Photos from the image-classification dataset "detector_blue_on_table" in the GitHub repository 565-cyber/lerobot. Its 2 classes are: negative, positive.

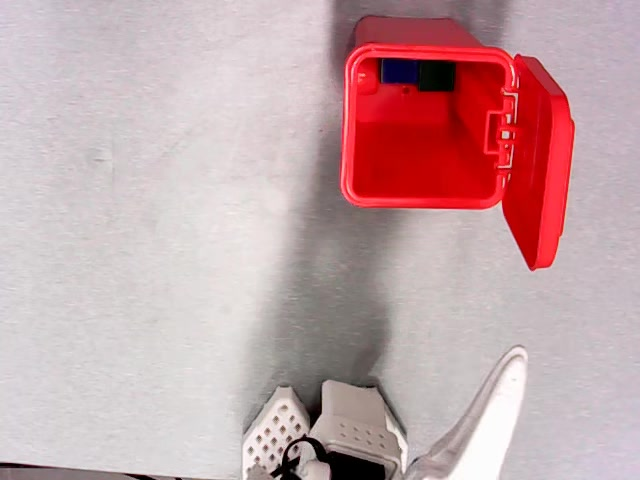
Label: negative

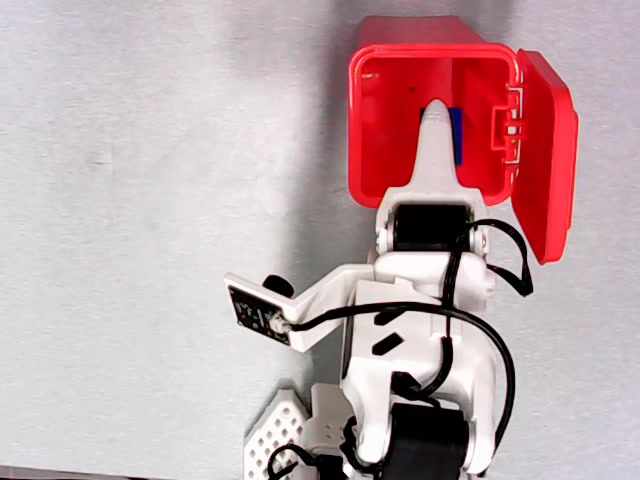
Label: positive

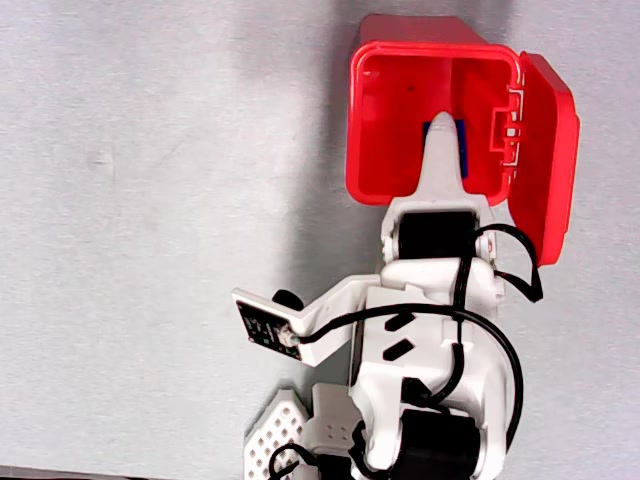
Label: positive

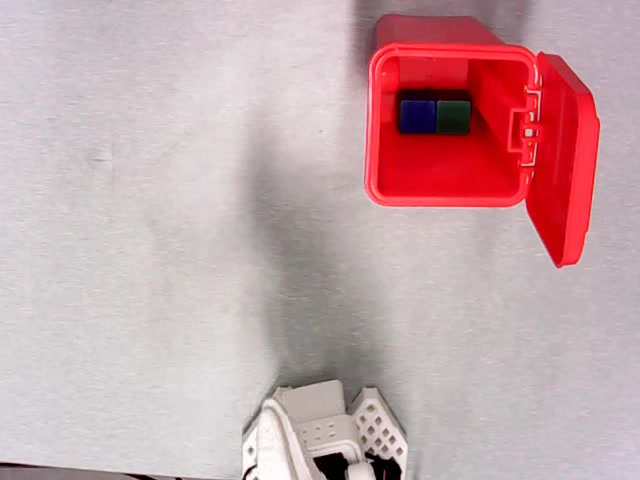
Label: negative

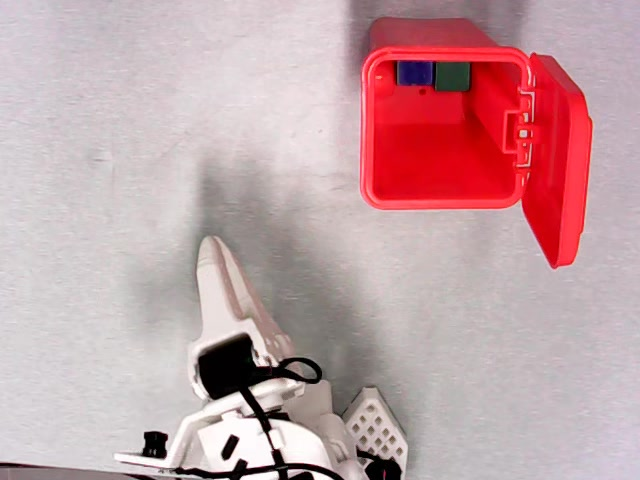
Label: negative

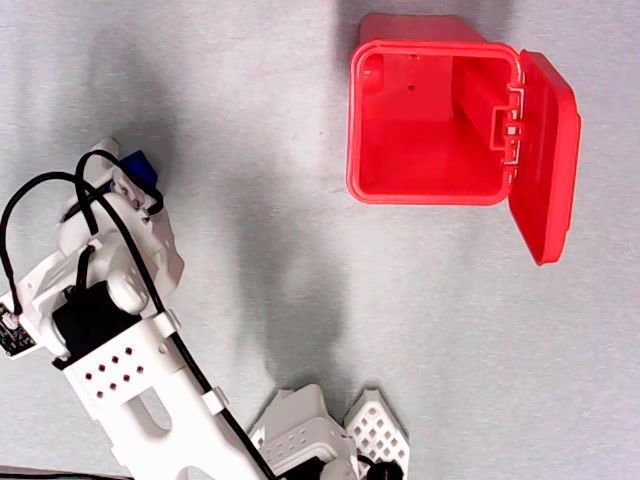
Label: positive
